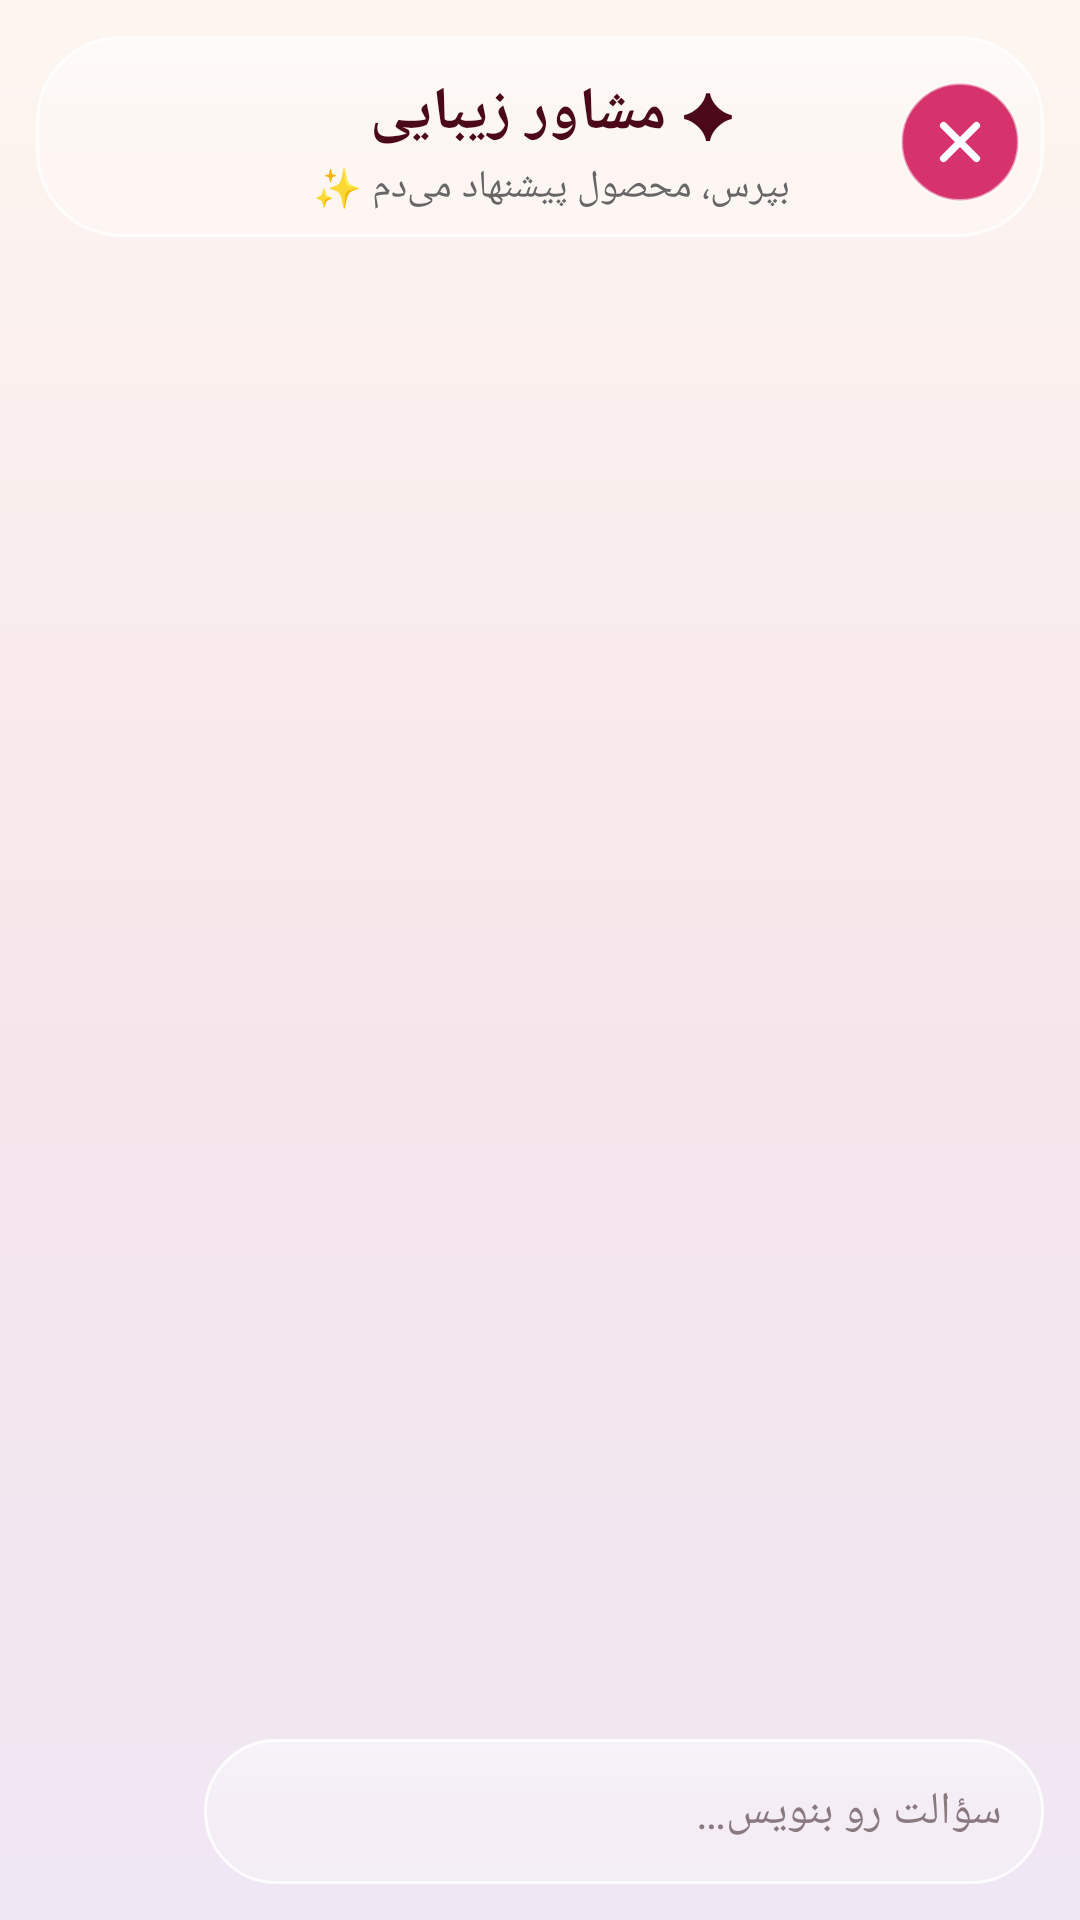

Reconstruct the res/layout file that produces this screen, plus the resources it refers to.
<!-- AndroidManifest.xml: application theme Theme.AramisBeauty -->
<!-- res/layout/activity_chat.xml -->
<?xml version="1.0" encoding="utf-8"?>
<LinearLayout xmlns:android="http://schemas.android.com/apk/res/android"
    xmlns:app="http://schemas.android.com/apk/res-auto"
    android:layout_width="match_parent"
    android:layout_height="match_parent"
    android:background="@drawable/glass_bg_gradient"
    android:layoutDirection="rtl"
    android:orientation="vertical">

    <LinearLayout
        android:layout_width="match_parent"
        android:layout_height="wrap_content"
        android:layout_marginStart="12dp"
        android:layout_marginEnd="12dp"
        android:layout_marginTop="12dp"
        android:background="@drawable/glass_pill"
        android:gravity="center_vertical"
        android:orientation="horizontal"
        android:paddingStart="8dp"
        android:paddingEnd="16dp"
        android:paddingTop="12dp"
        android:paddingBottom="8dp">

        <ImageButton
            android:id="@+id/chat_close"
            android:layout_width="40dp"
            android:layout_height="40dp"
            android:background="@drawable/btn_close_circle"
            android:contentDescription="بستن"
            android:scaleType="center"
            android:src="@drawable/ic_close" />

        <LinearLayout
            android:layout_width="0dp"
            android:layout_height="wrap_content"
            android:layout_weight="1"
            android:gravity="center"
            android:orientation="vertical">

            <TextView
                android:layout_width="wrap_content"
                android:layout_height="wrap_content"
                android:fontFamily="@font/vazirmatn"
                android:text="✦ مشاور زیبایی"
                android:textColor="@color/burgundy_dark"
                android:textSize="20sp"
                android:textStyle="bold" />

            <TextView
                android:layout_width="wrap_content"
                android:layout_height="wrap_content"
                android:layout_marginTop="2dp"
                android:fontFamily="@font/vazirmatn"
                android:text="بپرس، محصول پیشنهاد می‌دم ✨"
                android:textColor="@color/gray_text"
                android:textSize="13sp" />
        </LinearLayout>

        <View
            android:layout_width="40dp"
            android:layout_height="40dp" />
    </LinearLayout>

    <ScrollView
        android:id="@+id/chat_scroll"
        android:layout_width="match_parent"
        android:layout_height="0dp"
        android:layout_weight="1"
        android:fillViewport="true">

        <LinearLayout
            android:id="@+id/chat_messages"
            android:layout_width="match_parent"
            android:layout_height="wrap_content"
            android:layoutDirection="rtl"
            android:orientation="vertical"
            android:paddingStart="16dp"
            android:paddingEnd="16dp"
            android:paddingTop="8dp"
            android:paddingBottom="8dp" />
    </ScrollView>

    <HorizontalScrollView
        android:id="@+id/chat_chips_scroll"
        android:layout_width="match_parent"
        android:layout_height="wrap_content"
        android:scrollbars="none">

        <LinearLayout
            android:id="@+id/chat_chips"
            android:layout_width="wrap_content"
            android:layout_height="wrap_content"
            android:layoutDirection="rtl"
            android:orientation="horizontal"
            android:paddingStart="16dp"
            android:paddingEnd="16dp"
            android:paddingTop="4dp"
            android:paddingBottom="8dp" />
    </HorizontalScrollView>

    <LinearLayout
        android:layout_width="match_parent"
        android:layout_height="wrap_content"
        android:gravity="center_vertical"
        android:orientation="horizontal"
        android:paddingStart="12dp"
        android:paddingEnd="12dp"
        android:paddingTop="4dp"
        android:paddingBottom="12dp">

        <EditText
            android:id="@+id/chat_input"
            android:layout_width="0dp"
            android:layout_height="wrap_content"
            android:layout_weight="1"
            android:background="@drawable/glass_pill"
            android:fontFamily="@font/vazirmatn"
            android:hint="سؤالت رو بنویس…"
            android:imeOptions="actionSend"
            android:inputType="text"
            android:maxLines="4"
            android:padding="14dp"
            android:textColor="@color/burgundy_dark"
            android:textColorHint="#8A7A80"
            android:textSize="15sp" />

        <ImageButton
            android:id="@+id/chat_send"
            android:layout_width="48dp"
            android:layout_height="48dp"
            android:layout_marginStart="8dp"
            android:background="@drawable/circle_gold"
            android:contentDescription="ارسال"
            android:padding="12dp"
            android:scaleType="fitCenter"
            android:src="@drawable/ic_send"
            android:tint="@color/header_top" />
    </LinearLayout>
</LinearLayout>
<!-- resources referenced by this layout -->
<resources>
  <color name="burgundy_dark">#4A0819</color>
  <color name="gray_text">#666666</color>
  <color name="header_top">#081828</color>
  <!-- drawable btn_close_circle (drawable) -->
  <?xml version="1.0" encoding="utf-8"?>
  <shape xmlns:android="http://schemas.android.com/apk/res/android"
      android:shape="oval">
      <solid android:color="@color/deals_pink" />
      <stroke
          android:width="1dp"
          android:color="#80FFFFFF" />
  </shape>
  <!-- drawable glass_bg_gradient (drawable) -->
  <?xml version="1.0" encoding="utf-8"?>
  <shape xmlns:android="http://schemas.android.com/apk/res/android"
      android:shape="rectangle">
      <gradient
          android:angle="270"
          android:centerColor="#F7E6EB"
          android:endColor="#EFE7F3"
          android:startColor="#FDF6F0"
          android:type="linear" />
  </shape>
  <!-- drawable glass_pill (drawable) -->
  <?xml version="1.0" encoding="utf-8"?>
  <layer-list xmlns:android="http://schemas.android.com/apk/res/android">
      <item>
          <shape android:shape="rectangle">
              <solid android:color="#40FFFFFF" />
              <stroke
                  android:width="1dp"
                  android:color="#D9FFFFFF" />
              <corners android:radius="28dp" />
          </shape>
      </item>
      <item>
          <shape android:shape="rectangle">
              <gradient
                  android:angle="270"
                  android:centerColor="#00FFFFFF"
                  android:endColor="#00FFFFFF"
                  android:startColor="#59FFFFFF"
                  android:type="linear" />
              <corners android:radius="28dp" />
          </shape>
      </item>
  </layer-list>
  <!-- drawable ic_close (drawable) -->
  <?xml version="1.0" encoding="utf-8"?>
  <vector xmlns:android="http://schemas.android.com/apk/res/android"
      android:width="24dp"
      android:height="24dp"
      android:viewportWidth="24"
      android:viewportHeight="24">
      <path
          android:strokeColor="#FFFFFF"
          android:strokeWidth="2.4"
          android:strokeLineCap="round"
          android:pathData="M6.5,6.5 L17.5,17.5" />
      <path
          android:strokeColor="#FFFFFF"
          android:strokeWidth="2.4"
          android:strokeLineCap="round"
          android:pathData="M17.5,6.5 L6.5,17.5" />
  </vector>
  <style name="Theme.AramisBeauty" parent="Theme.Material3.DayNight.NoActionBar">
          <item name="colorPrimary">@color/burgundy</item>
          <item name="colorPrimaryDark">@color/burgundy_dark</item>
          <item name="colorOnPrimary">@color/white</item>
          <item name="colorSecondary">@color/gold</item>
          <item name="android:windowBackground">@color/white</item>
          <item name="colorSurface">@color/white</item>
      </style>
  <color name="deals_pink">#D6336C</color>
  <color name="burgundy">#6E0B28</color>
  <color name="white">#FFFFFF</color>
  <color name="gold">#C9A227</color>
</resources>
